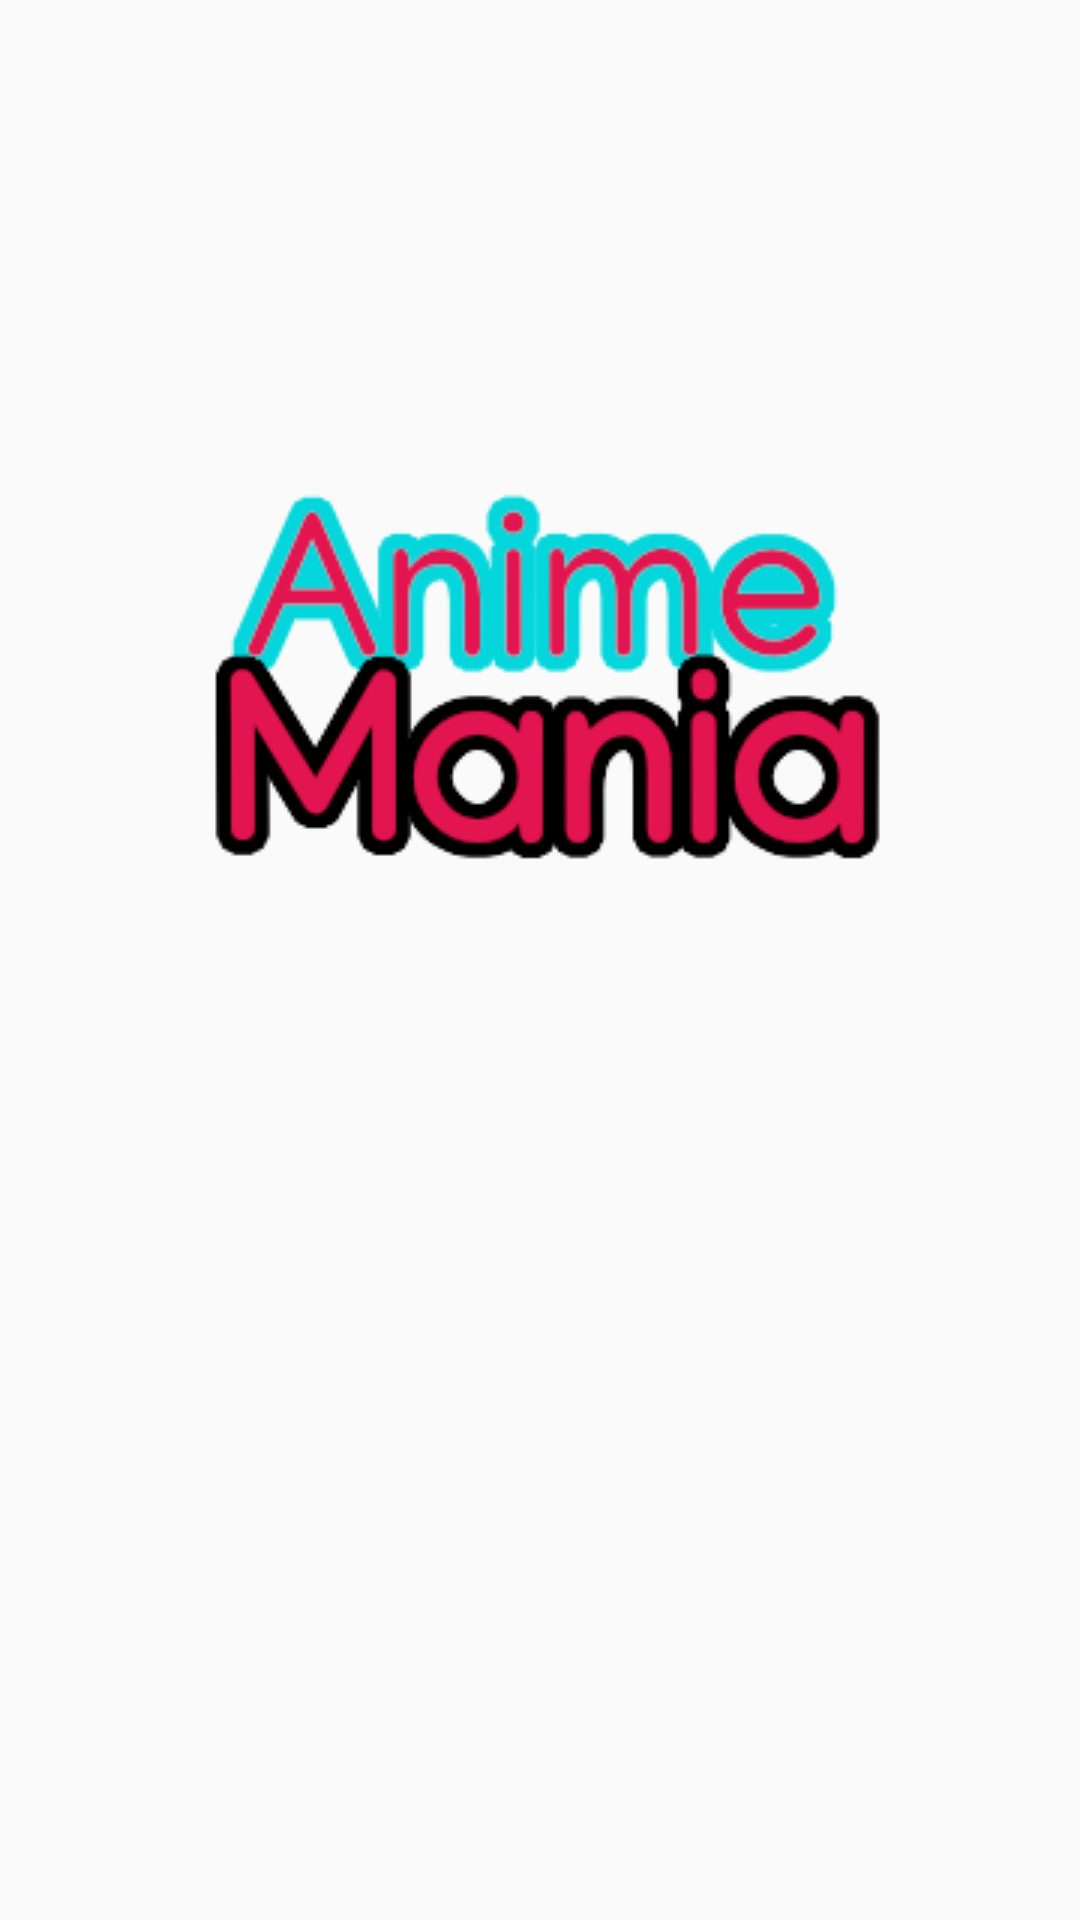

Reconstruct the res/layout file that produces this screen, plus the resources it refers to.
<!-- AndroidManifest.xml: application theme AppTheme -->
<!-- res/layout/activity_welcome.xml -->
<?xml version="1.0" encoding="utf-8"?>
<androidx.constraintlayout.widget.ConstraintLayout xmlns:android="http://schemas.android.com/apk/res/android"
    xmlns:app="http://schemas.android.com/apk/res-auto"
    xmlns:tools="http://schemas.android.com/tools"
    android:layout_width="match_parent"
    android:layout_height="match_parent"
    tools:context=".Welcome">


    <ProgressBar
        android:id="@+id/splash_screen_progress_bar"
        style="@style/Widget.AppCompat.ProgressBar.Horizontal"
        android:layout_width="match_parent"
        android:layout_height="wrap_content"
        android:layout_centerInParent="true"
        android:indeterminate="false"
        android:scrollbarSize="6dp"
        android:scrollbarStyle="insideOverlay"
        android:visibility="invisible"
        app:layout_constraintBottom_toTopOf="@+id/imageView"
        app:layout_constraintEnd_toEndOf="parent"
        app:layout_constraintHorizontal_bias="0.498"
        app:layout_constraintStart_toStartOf="parent"
        app:layout_constraintTop_toTopOf="parent"
        app:layout_constraintVertical_bias="1.0" />

    <ImageView

        android:id="@+id/imageView"
        android:layout_width="wrap_content"
        android:layout_height="wrap_content"
        android:src="@drawable/animenodecription"
        app:layout_constraintBottom_toBottomOf="parent"
        app:layout_constraintEnd_toEndOf="parent"
        app:layout_constraintStart_toStartOf="parent"
        app:layout_constraintTop_toTopOf="parent"
        app:layout_constraintVertical_bias="0.25" />

    <ImageView
        android:layout_width="224dp"
        android:layout_height="177dp"
        android:layout_marginTop="7dp"
        android:src="@drawable/powered"
        app:layout_constraintBottom_toBottomOf="parent"
        app:layout_constraintEnd_toEndOf="parent"
        app:layout_constraintStart_toStartOf="parent"
        app:layout_constraintTop_toBottomOf="@+id/imageView"
        app:layout_constraintVertical_bias="1.0" />

</androidx.constraintlayout.widget.ConstraintLayout>
<!-- resources referenced by this layout -->
<resources>
  <!-- drawable animenodecription: png bitmap (drawable, 15185 bytes) -->
  <style name="AppTheme" parent="Theme.AppCompat.Light.NoActionBar">
          
          <item name="colorPrimary">#000000</item>
          <item name="colorPrimaryDark">#000000</item>
          <item name="colorAccent">#000000</item>
      </style>
</resources>
